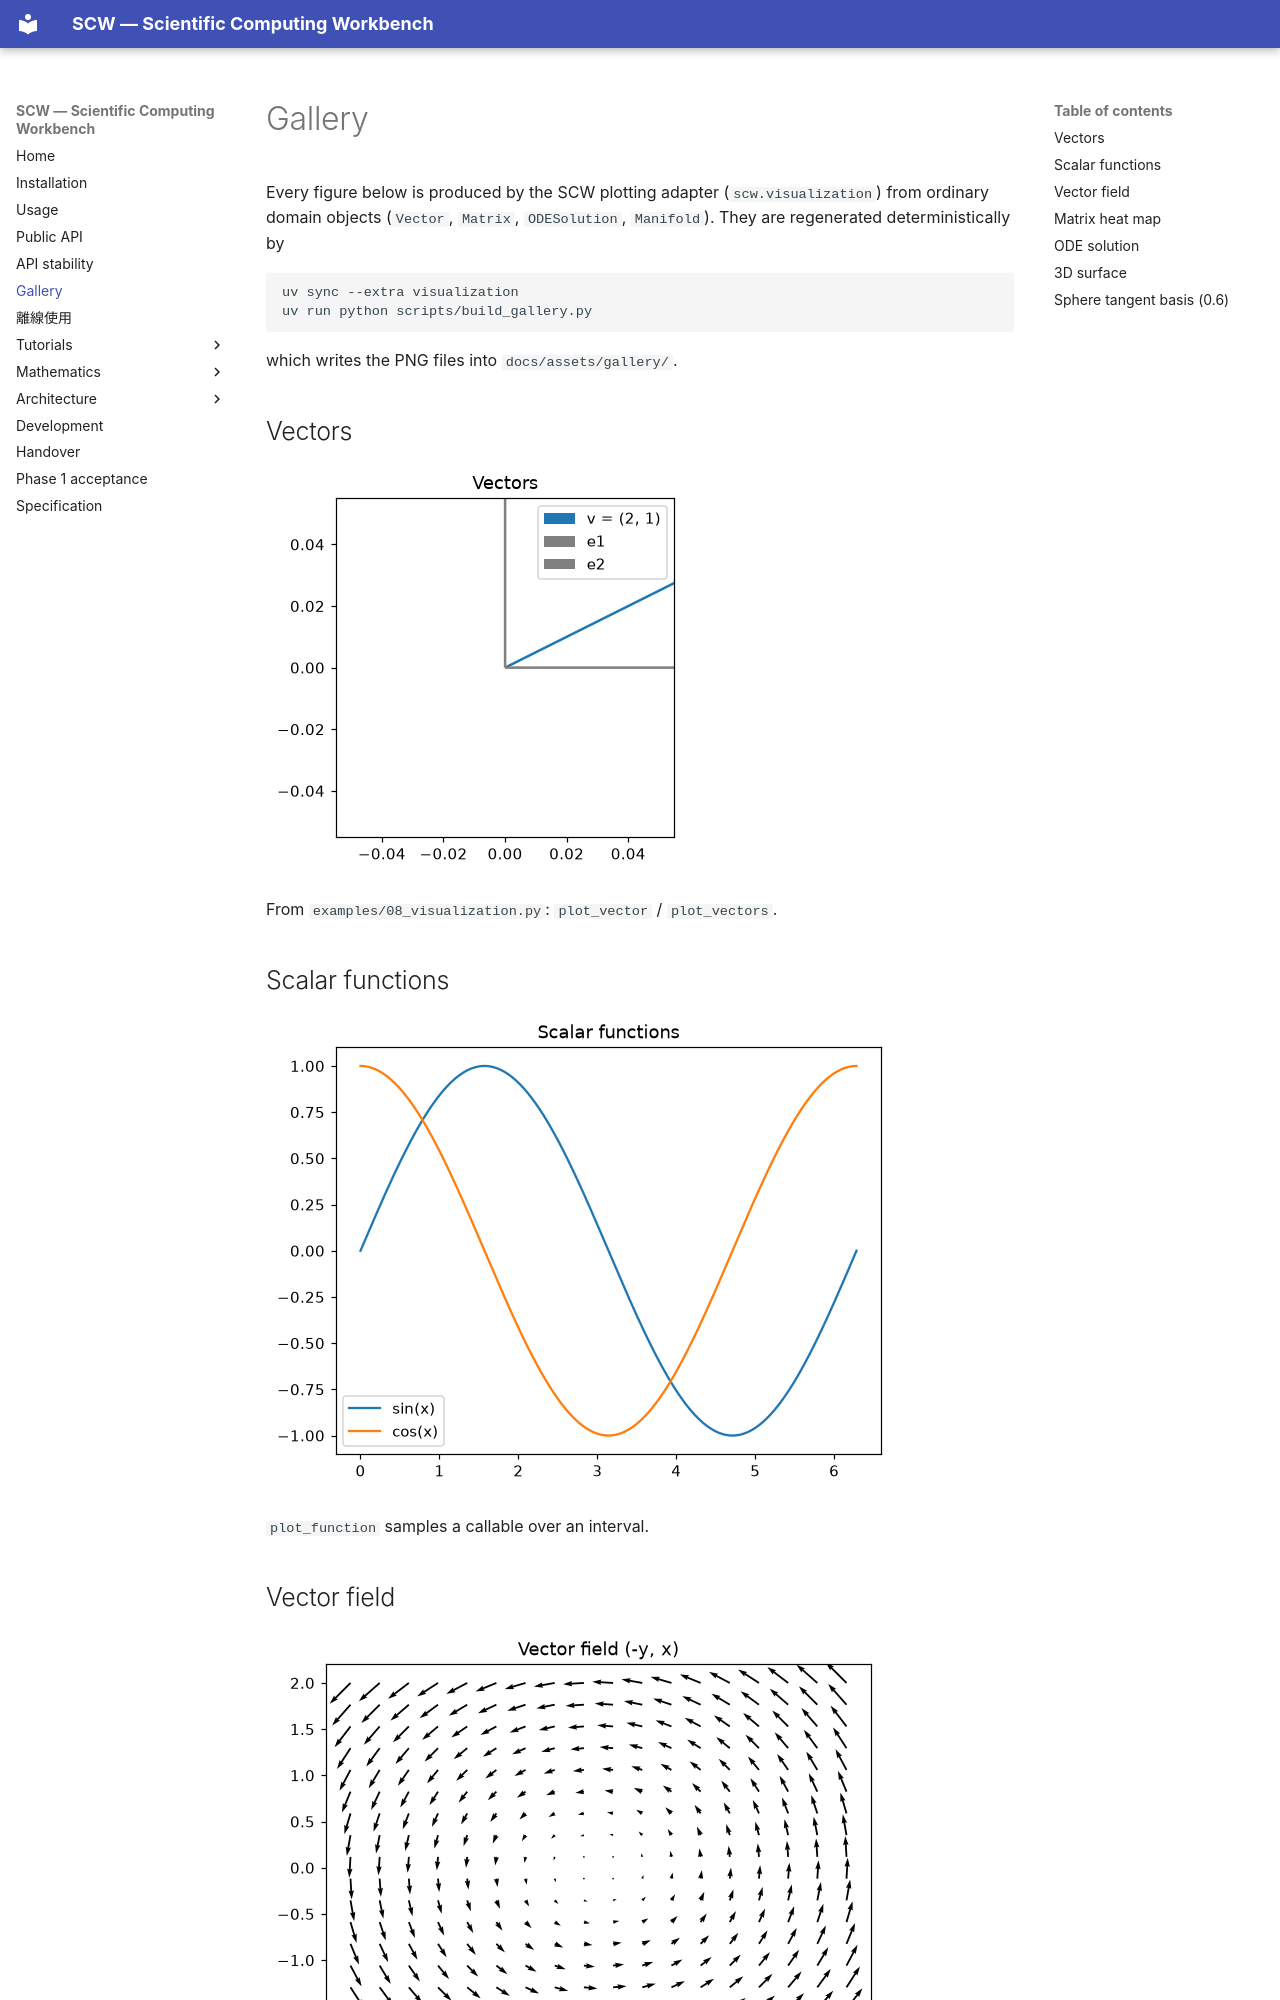

repository: twobox77/scientific-computing-workbench · page: gallery/index.html · generator: mkdocs

# Gallery

Every figure below is produced by the SCW plotting adapter
(`scw.visualization`) from ordinary domain objects (`Vector`, `Matrix`,
`ODESolution`, `Manifold`).  They are regenerated deterministically by

```bash
uv sync --extra visualization
uv run python scripts/build_gallery.py
```

which writes the PNG files into `docs/assets/gallery/`.

## Vectors

![Vectors drawn as arrows](assets/gallery/vectors.png)

From `examples/08_visualization.py`: `plot_vector` / `plot_vectors`.

## Scalar functions

![sin(x) and cos(x) over one period](assets/gallery/function.png)

`plot_function` samples a callable over an interval.
